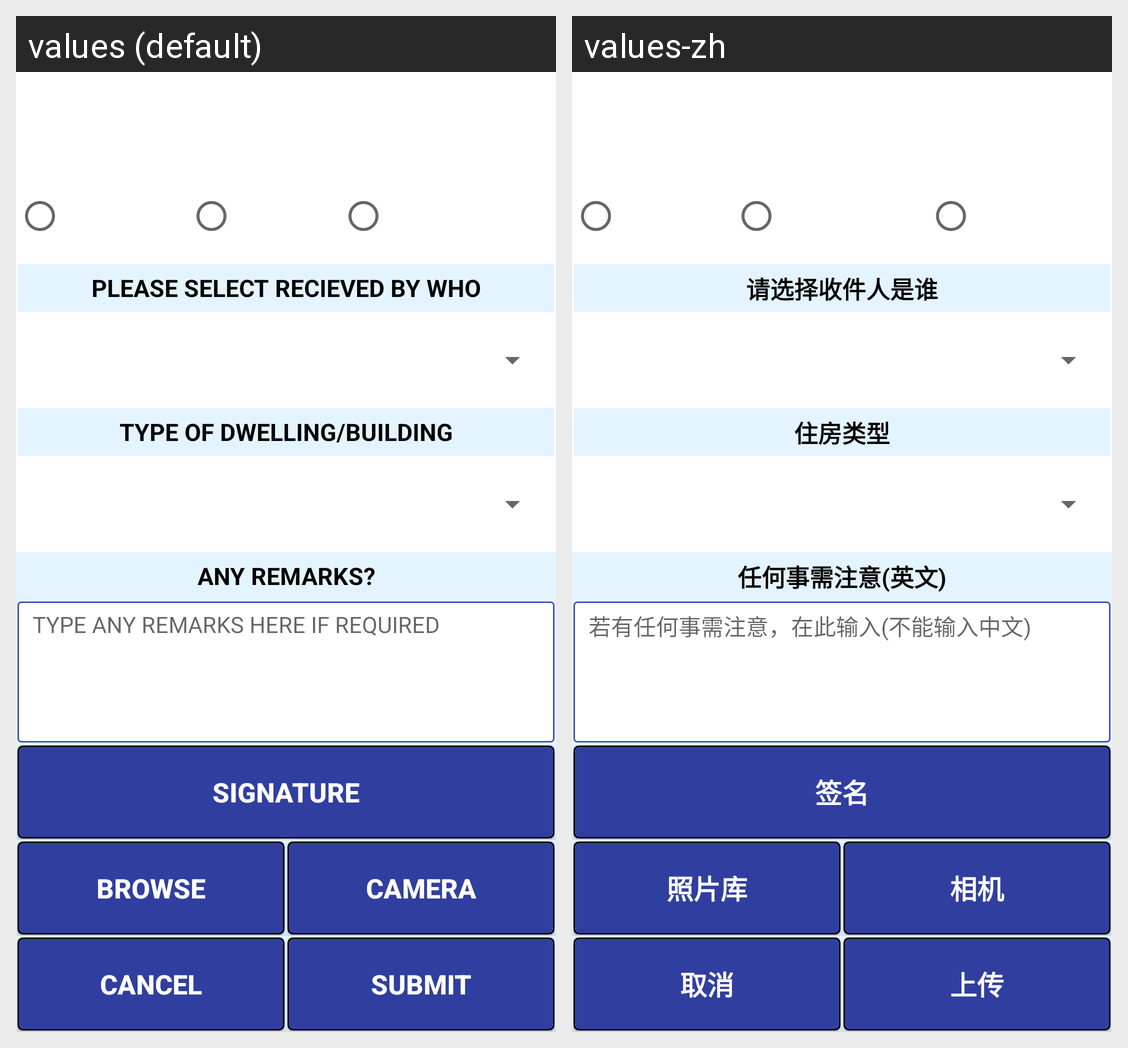

Strings drawn on this Android screen and how each of the app's shown locales translates them:
Android screen res/layout/activity_set_dunning_delivered_status.xml rendered under 2 locales, left to right: values (default), values-zh. Device: Nexus 5 (rendered at 1080×1920; each locale shown at half size, 540×960, under a caption strip naming it); theme AppTheme.
Strings drawn on this screen, with the default value and each locale's value (text and hints the layout hard-codes, and strings that could not be matched under every locale, appear in the picture but are not listed):

dunning_docuRxBylbl
  values: Please select recieved by who
  values-zh: 请选择收件人是谁

dunning_buildinglbl
  values: Type of dwelling/building
  values-zh: 住房类型

lbl_remarks
  values: Any Remarks?
  values-zh: 任何事需注意(英文)

hintenterremarks
  values: TYPE ANY REMARKS HERE IF REQUIRED
  values-zh: 若有任何事需注意，在此输入(不能输入中文)

buttontext_sign
  values: SIGNATURE
  values-zh: 签名

buttontext_browse
  values: BROWSE
  values-zh: 照片库

buttontext_cam
  values: CAMERA
  values-zh: 相机

buttontext_cancel
  values: CANCEL
  values-zh: 取消

buttontext_submit
  values: SUBMIT
  values-zh: 上传
